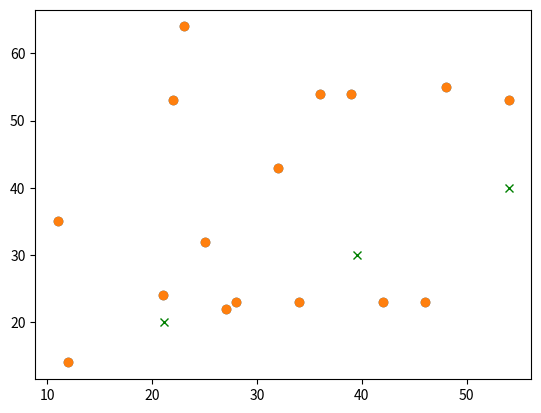

Source code (Python):
import numpy as np
import matplotlib.pyplot as plt

c1 = None
c2 = None
c3 = None


sizes = np.array([11, 12, 21, 22, 23, 25, 27, 28, 32, 34, 36, 42, 39, 46, 48, 54])

sizeWeight = np.array([35, 14, 24, 53, 64, 32, 22, 23, 43, 23, 54, 23, 54, 23, 55, 53])

plt.scatter(sizes, sizeWeight)
plt.show()


center1 = 20
center2 = 40
center3 = 60


C1 = center1
C2 = center2
C3 = center3

i = 0
while C1 != c1 or C2 != c2 or C3 != c3:
    i = i+1
    cluster1 = []
    cluster2 = []
    cluster3 = []
    for x in sizes:
        distance1 = abs(C1 - x)
        distance2 = abs(C2 - x)
        distance3 = abs(C3 - x)
        if distance1 < distance2 and distance1<distance3:
                cluster1.append(x)
                Distance1 = "(%.1f)" % distance1
                Distance2 = "%.1f" % distance2
                Distance3 = "%.1f" % distance3
        elif distance2 < distance3 and distance2<distance1:
                cluster2.append(x)
                Distance1 = "(%.1f)" % distance1
                Distance2 = "%.1f" % distance2
                Distance3 = "%.1f" % distance3
        else:
                cluster3.append(x)
                Distance1 = "%.1f" % distance1
                Distance2 = "(%.1f)" % distance2
                Distance3 = "%.1f" % distance3

    c1 = C1
    c2 = C2
    c3 = C3
C1 = np.mean(cluster1)
C2 = np.mean(cluster2)
C3 = np.mean(cluster3)

plt.scatter(sizes, sizeWeight)
plt.plot(C1, 20, color='green', marker='x')
plt.plot(C2, 30, color='green', marker='x')
plt.plot(C3, 40, color='green', marker='x')
plt.show()



